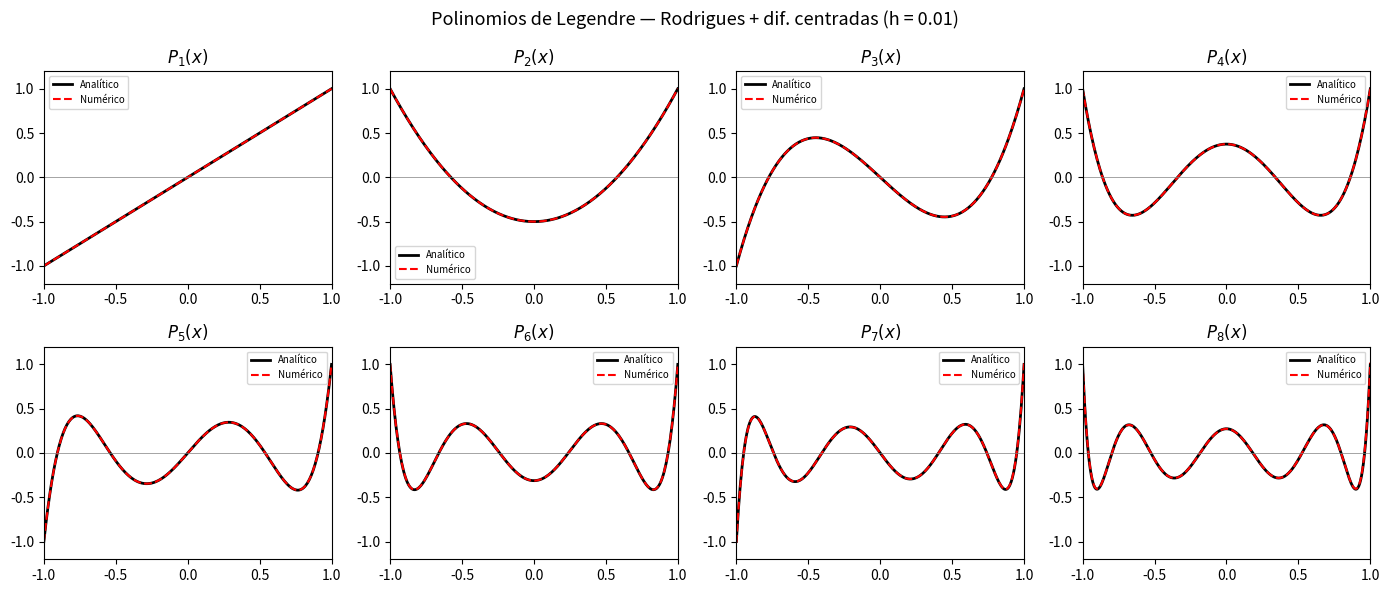
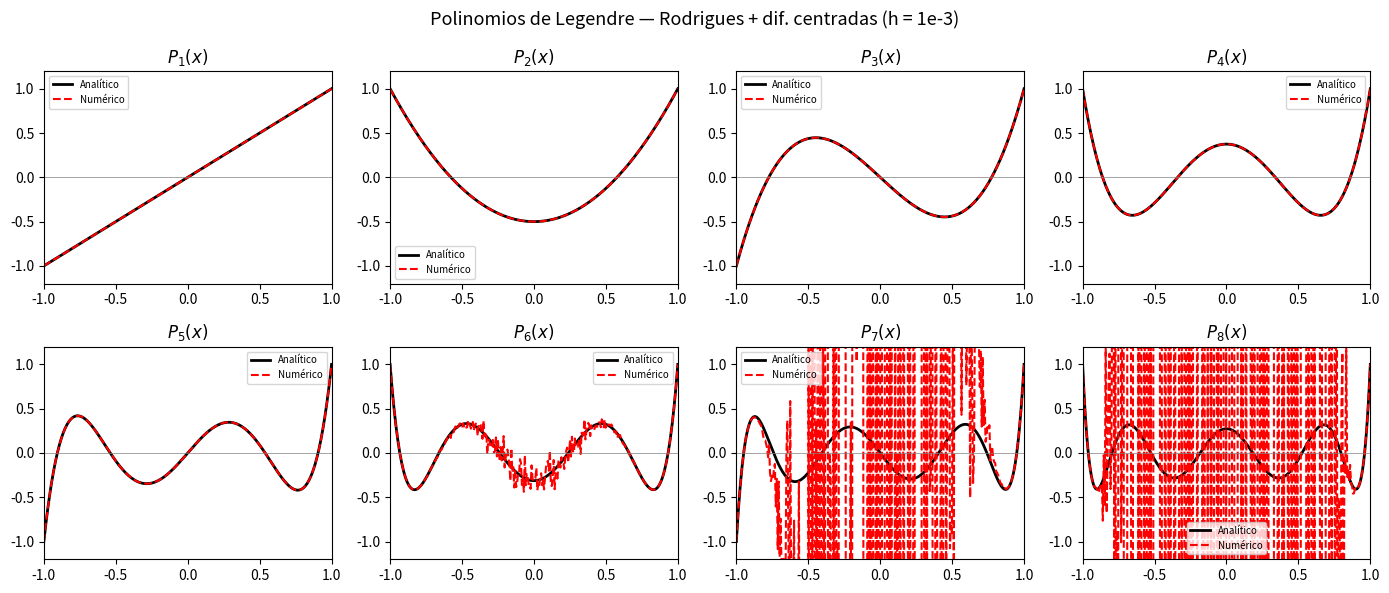

Write Python code to recreate these figures, in order.
"""
Problema 1 - Polinomios de Legendre via formula de Rodrigues
Metodo: diferencias centradas para derivadas numericas
"""
import numpy as np
import matplotlib.pyplot as plt
from math import factorial

# Primero trabajamos la derivada n-esima por diferencias centradas
def deriv_central(f, x, n, h):
    """Derivada n-esima de f en x usando diferencias centradas (orden h^2)."""
    if n == 0:
        return f(x)
    # Aplica diferencias centradas recursivamente usando la formula de coeficientes
    # D^n f(x) ≈ sum_{k=0}^{n} (-1)^k C(n,k) f(x + (n/2 - k)*h) / h^n
    coef = np.array([(-1)**k * factorial(n) / (factorial(k) * factorial(n - k))
                     for k in range(n + 1)])
    shifts = np.array([n / 2 - k for k in range(n + 1)])
    return sum(c * f(x + s * h) for c, s in zip(coef, shifts)) / h**n


def legendre_rodrigues(n, x, h):
    """P_n(x) via formula de Rodrigues con diferencias centradas."""
    f = lambda t: (t**2 - 1)**n
    return deriv_central(f, x, n, h) / (2**n * factorial(n))


# Coeficiente principal 
def an_analitico(n):
    return factorial(2 * n) / (2**n * factorial(n)**2)

print("Coeficientes principales a_n:")
for n in range(1, 9):
    print(f"  a_{n} = {an_analitico(n):.6f}")

# Polinomios de Legendre 
from numpy.polynomial.legendre import legval

def legendre_analitico(n, x):
    coefs = [0] * n + [1]          # polinomio L_n de numpy
    return legval(x, coefs)

# Grafica comparativa h=0.01 vs h=1e-3
x = np.linspace(-1, 1, 300)

for h, label in [(0.01, "h = 0.01"), (1e-3, "h = 1e-3")]:
    fig, axes = plt.subplots(2, 4, figsize=(14, 6))
    fig.suptitle(f"Polinomios de Legendre — Rodrigues + dif. centradas ({label})", fontsize=13)

    for n, ax in enumerate(axes.flat, start=1):
        P_num = np.array([legendre_rodrigues(n, xi, h) for xi in x])
        P_ana = legendre_analitico(n, x)

        ax.plot(x, P_ana, "k-",  lw=2,   label="Analítico")
        ax.plot(x, P_num, "r--", lw=1.5, label="Numérico")
        ax.set_title(f"$P_{n}(x)$")
        ax.set_xlim(-1, 1)
        ax.set_ylim(-1.2, 1.2)
        ax.axhline(0, color="gray", lw=0.5)
        ax.legend(fontsize=7)

    plt.tight_layout()
    plt.show()
